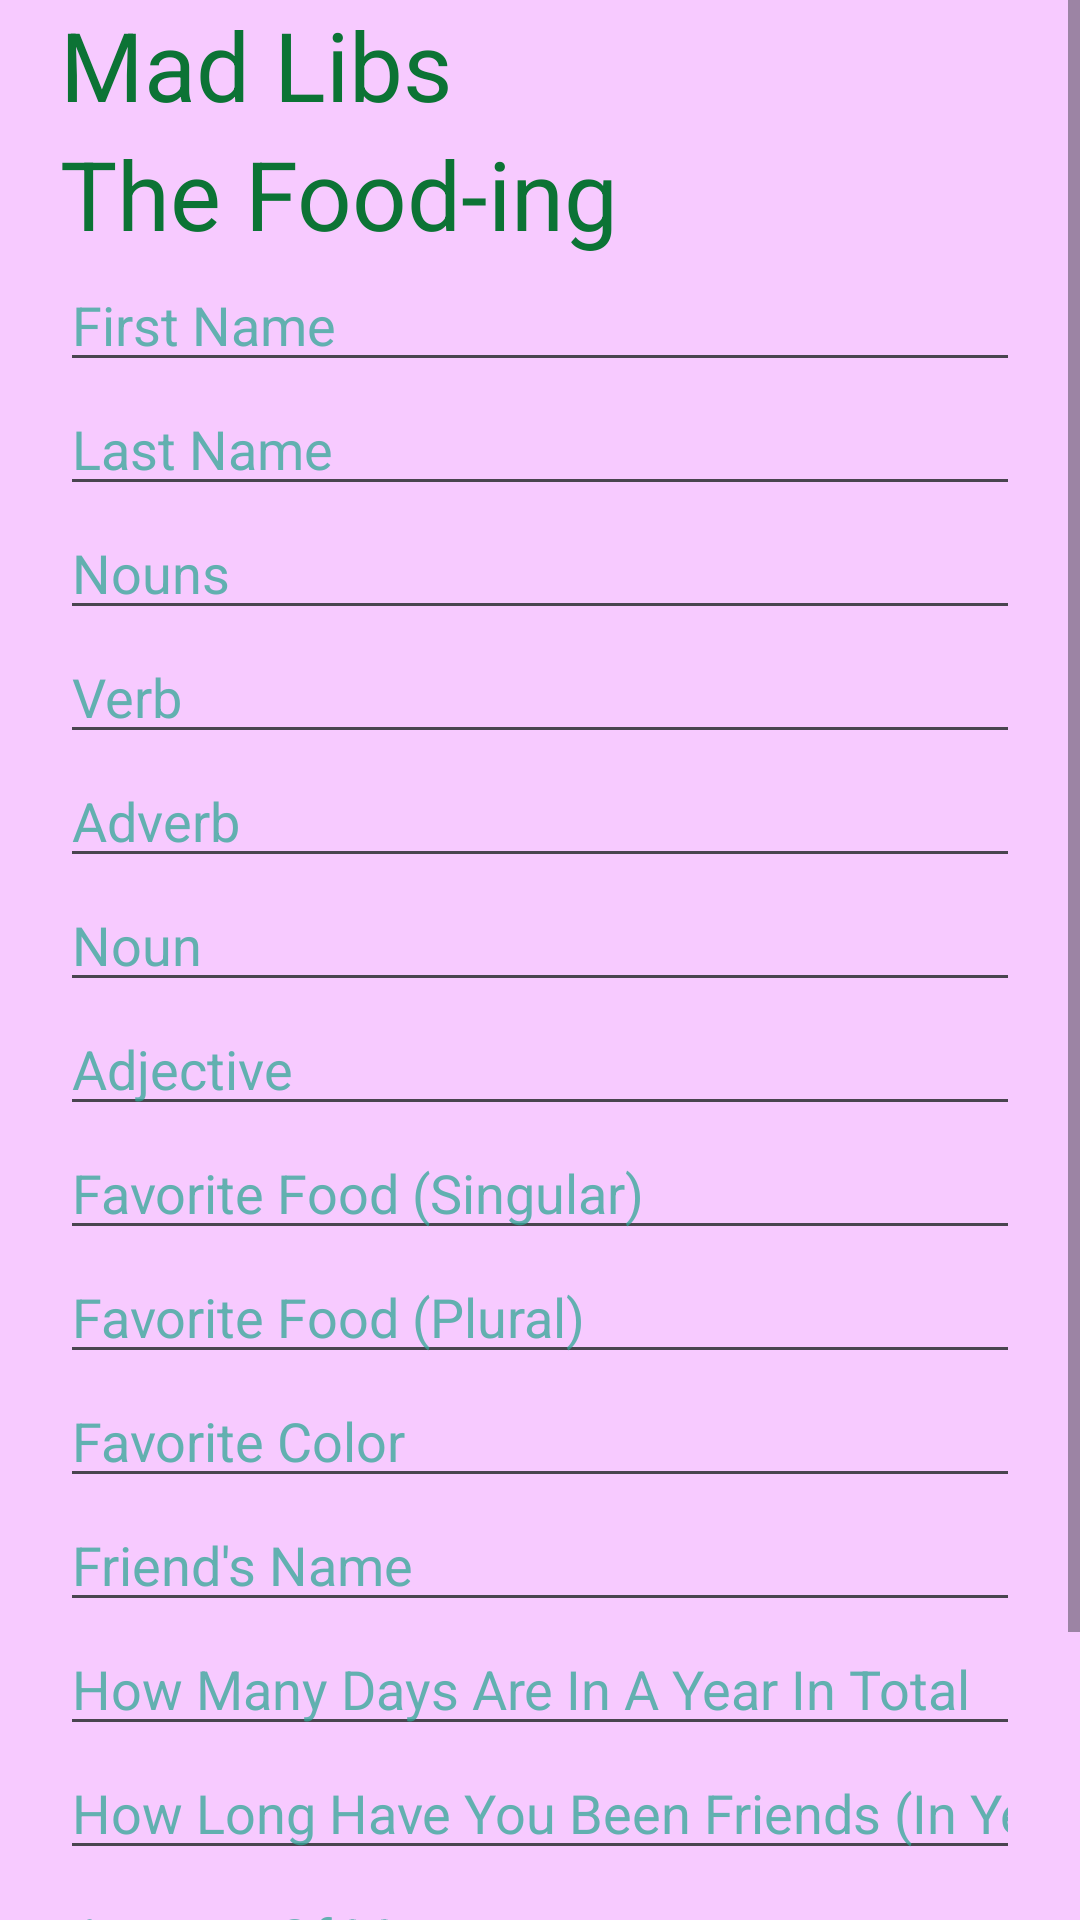

Reconstruct the res/layout file that produces this screen, plus the resources it refers to.
<!-- AndroidManifest.xml: application theme Theme.PolytechnicMadLibs -->
<!-- res/layout/fooding_main.xml -->
<?xml version="1.0" encoding="utf-8"?>
<androidx.constraintlayout.widget.ConstraintLayout xmlns:android="http://schemas.android.com/apk/res/android"
    xmlns:app="http://schemas.android.com/apk/res-auto"
    xmlns:tools="http://schemas.android.com/tools"
    android:layout_width="match_parent"
    android:layout_height="match_parent"
    android:background="@color/fooding_bg"
    tools:context=".MadLibFoodingActivity">

    <ScrollView
        android:layout_width="match_parent"
        android:layout_height="match_parent" >

    <LinearLayout
        android:id="@+id/linearLayout"
        android:layout_width="match_parent"
        android:layout_height="wrap_content"
        android:orientation="vertical"
        android:layout_marginLeft="20dp"
        android:layout_marginRight="20dp">

            <TextView
                android:id="@+id/textView"
                android:layout_width="match_parent"
                android:layout_height="wrap_content"
                android:text="Mad Libs"
                android:textColor="@color/fooding_txt_title"
                android:textSize="32sp" />

            <TextView
                android:id="@+id/textView4"
                android:layout_width="match_parent"
                android:layout_height="wrap_content"
                android:text="The Food-ing"
                android:textColor="@color/fooding_txt_title"
                android:textSize="32sp" />

            <EditText
                android:id="@+id/edit_fn"
                android:layout_width="match_parent"
                android:layout_height="wrap_content"
                android:ems="10"
                android:hint="First Name"
                android:inputType="text"
                android:textColorHint="@color/fooding_txt_hints" />

            <EditText
                android:id="@+id/edit_ln"
                android:layout_width="match_parent"
                android:layout_height="wrap_content"
                android:ems="10"
                android:hint="Last Name"
                android:inputType="text"
                android:textColorHint="@color/fooding_txt_hints" />

            <EditText
                android:id="@+id/edit_nouns"
                android:layout_width="match_parent"
                android:layout_height="wrap_content"
                android:ems="10"
                android:hint="Nouns"
                android:inputType="text"
                android:textColorHint="@color/fooding_txt_hints" />

            <EditText
                android:id="@+id/edit_verb"
                android:layout_width="match_parent"
                android:layout_height="wrap_content"
                android:ems="10"
                android:hint="Verb"
                android:inputType="text"
                android:textColorHint="@color/fooding_txt_hints" />

            <EditText
                android:id="@+id/edit_adverb"
                android:layout_width="match_parent"
                android:layout_height="wrap_content"
                android:ems="10"
                android:hint="Adverb"
                android:inputType="text"
                android:textColorHint="@color/fooding_txt_hints" />

            <EditText
                android:id="@+id/edit_noun"
                android:layout_width="match_parent"
                android:layout_height="wrap_content"
                android:ems="10"
                android:hint="Noun"
                android:inputType="text"
                android:textColorHint="@color/fooding_txt_hints" />

            <EditText
                android:id="@+id/edit_adjective"
                android:layout_width="match_parent"
                android:layout_height="wrap_content"
                android:ems="10"
                android:hint="Adjective"
                android:inputType="text"
                android:textColorHint="@color/fooding_txt_hints" />

            <EditText
                android:id="@+id/edit_ffs"
                android:layout_width="match_parent"
                android:layout_height="wrap_content"
                android:ems="10"
                android:hint="Favorite Food (Singular)"
                android:inputType="text"
                android:textColorHint="@color/fooding_txt_hints" />

            <EditText
                android:id="@+id/edit_ffp"
                android:layout_width="match_parent"
                android:layout_height="wrap_content"
                android:ems="10"
                android:hint="Favorite Food (Plural)"
                android:inputType="text"
                android:textColorHint="@color/fooding_txt_hints" />

            <EditText
                android:id="@+id/edit_favcol"
                android:layout_width="match_parent"
                android:layout_height="wrap_content"
                android:ems="10"
                android:hint="Favorite Color"
                android:inputType="text"
                android:textColorHint="@color/fooding_txt_hints" />

            <EditText
                android:id="@+id/edit_friendname"
                android:layout_width="match_parent"
                android:layout_height="wrap_content"
                android:ems="10"
                android:hint="Friend's Name"
                android:inputType="text"
                android:textColorHint="@color/fooding_txt_hints" />

            <EditText
                android:id="@+id/edit_diy"
                android:layout_width="match_parent"
                android:layout_height="wrap_content"
                android:ems="10"
                android:hint="How Many Days Are In A Year In Total"
                android:inputType="number"
                android:textColorHint="@color/fooding_txt_hints" />

            <EditText
                android:id="@+id/edit_friendsy"
                android:layout_width="match_parent"
                android:layout_height="wrap_content"
                android:ems="10"
                android:hint="How Long Have You Been Friends (In Years)"
                android:inputType="number"
                android:textColorHint="@color/fooding_txt_hints" />

            <EditText
                android:id="@+id/edit_aom"
                android:layout_width="match_parent"
                android:layout_height="wrap_content"
                android:ems="10"
                android:hint="Amount Of Money"
                android:inputType="number"
                android:textColorHint="@color/fooding_txt_hints" />

            <EditText
                android:id="@+id/edit_tof"
                android:layout_width="match_parent"
                android:layout_height="wrap_content"
                android:ems="10"
                android:hint="True or False?"
                android:inputType="text"
                android:textColorHint="@color/fooding_txt_hints" />

        <Button
            android:id="@+id/btn_generate"
            android:layout_width="198dp"
            android:layout_height="43dp"
            android:layout_marginTop="4dp"
            android:backgroundTint="#0B66AA"
            android:text="Generate"
            android:textAppearance="@style/TextAppearance.AppCompat.Body1" />

    </LinearLayout>

</ScrollView>


    <androidx.constraintlayout.widget.Guideline
        android:id="@+id/guideline2"
        android:layout_width="wrap_content"
        android:layout_height="wrap_content"
        android:orientation="vertical"
        app:layout_constraintGuide_percent="0.0729927" />

    <androidx.constraintlayout.widget.Guideline
        android:id="@+id/guideline3"
        android:layout_width="wrap_content"
        android:layout_height="wrap_content"
        android:orientation="vertical"
        app:layout_constraintGuide_percent="0.93" />

    <androidx.constraintlayout.widget.Guideline
        android:id="@+id/guideline5"
        android:layout_width="wrap_content"
        android:layout_height="wrap_content"
        android:orientation="horizontal"
        app:layout_constraintGuide_percent="0.02" />


</androidx.constraintlayout.widget.ConstraintLayout>
<!-- resources referenced by this layout -->
<resources>
  <color name="fooding_bg">#9CF3ADFF</color>
  <color name="fooding_txt_hints">#BE2FA695</color>
  <color name="fooding_txt_title">#0C7335</color>
  <style name="Theme.PolytechnicMadLibs" parent="Base.Theme.PolytechnicMadLibs" />
  <style name="Base.Theme.PolytechnicMadLibs" parent="Theme.Material3.DayNight.NoActionBar">
          
          
      </style>
</resources>
